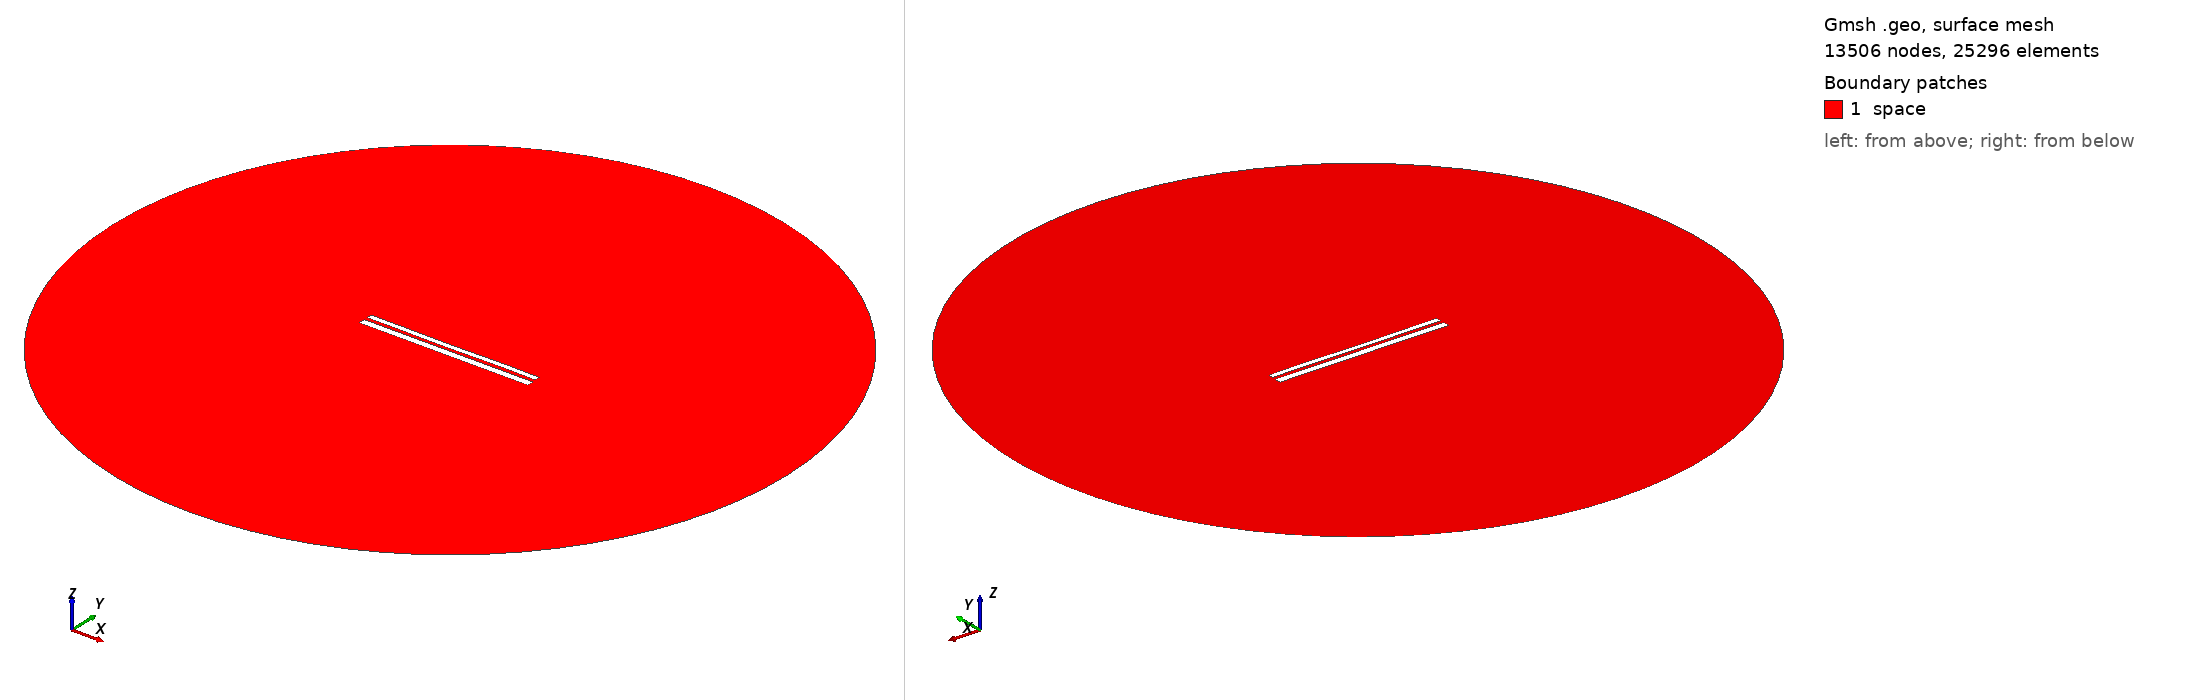

Gmsh geometry script, surface-meshed: 13506 nodes, 25296 surface elements. Boundary patches (legend numbers): 1 space. Left view from above one corner, right view from below the opposite corner. Legend entries are the model's physical surfaces. The drawing asked Gmsh for element sizes between 1% and 20% of the model's largest extent; the script's own settings can give other sizes.

=== 10284.geo (drawn) ===
//---------------------------------------
// Geometry kernel
//---------------------------------------

SetFactory("OpenCASCADE");



//---------------------------------------
// Parameters of the geometry
//---------------------------------------

// Overetch of the upper plate
overetch = 0.375;

// Distance between the plates
distance = 1.75;

// Discretization over the x axis (for the deformation)
nx = 50; 

// Length of the plate
L = 100 - overetch; 

// Number of modes
n = 4; 

// 1st mode coefficient
coeff(1) = 0.0;
beta(1) = 0.596864 * 3.1415926535 / L;

// 2nd mode coefficient
coeff(2) = -0.075;
beta(2) = 1.49418 * 3.1415926535 / L;

// 3rd mode coefficient
coeff(3) = -0.075;
beta(3) = 2.50025 * 3.1415926535 / L;

// 4th mode coefficient
coeff(4) = 0.07499999999999998;
beta(4) = 3.49999 * 3.1415926535 / L;



//---------------------------------------
// Upper plate (deformed rectangle)
//---------------------------------------

// Coordiantes of the upper plate
xmin = -50;
xmax = 50 - overetch;

// Height of the upper plate
yheight = 4 - 2 * overetch;

// Indexes of the points
UpperID[] = {};
LowerID[] = {};
LeftID[] = {};
RightID[] = {};

// Point index
p = 1;

// Horizontal edges
For i In {1:nx}
    x = xmin + (i-1)*(xmax - xmin)/(nx-1);

    y_bottom = distance / 2 + overetch;
    For j In {1:n}
        C = (Cosh(beta(j)*L) + Cos(beta(j)*L)) / (Sinh(beta(j)*L) + Sin(beta(j)*L));
        y_bottom  = y_bottom + coeff(j) * (Cosh(beta(j)*(x+50)) - Cos(beta(j)*(x+50)) - C * (Sinh(beta(j)*(x+50)) - Sin(beta(j)*(x+50))));
    EndFor

    y_top = y_bottom + yheight;

    Point(p) = {x, y_top, 0, 1.0};
    UpperID[i] = p;
    p = p + 1;

    Point(p) = {x, y_bottom, 0, 1.0};
    LowerID[i] = p;
    p = p + 1;
EndFor

// Create point lists
UpperPts[] = {}; LowerPts[] = {};
For i In {1:nx}
  UpperPts[] += {UpperID[i]};
  LowerPts[] += {LowerID[i]};
EndFor

// Build splines
Spline(1) = {UpperPts[]};
Spline(2) = {LowerPts[]};
Line(3) = {LowerPts[nx-1], UpperPts[nx-1]};
Line(4) = {LowerPts[0], UpperPts[0]};

// Build the plane surface
Curve Loop(1) = {2, 3, -1, -4};
Plane Surface(1) = {1};



//---------------------------------------
// Lower plate (rectangle)
//---------------------------------------

// Vertices
Point(1001) = {-50, -1, 0, 1.0};
Point(1002) = { 50, -1, 0, 1.0};
Point(1003) = { 50,  -5, 0, 1.0};
Point(1004) = {-50,  -5, 0, 1.0};

// Edges
Line(5) = {1001, 1002};
Line(6) = {1002, 1003};
Line(7) = {1003, 1004};
Line(8) = {1004, 1001};

// Plane surface
Line Loop(2) = {5, 6, 7, 8};
Plane Surface(2) = {2}; 



//---------------------------------------
// Outer (fictious) boundary
//---------------------------------------

// Points
Point(1005) = {0, 0, 0};       // Center
Point(1006) = {200, 0, 0};     // Start point
Point(1007) = {0, 200, 0};     // 90 degrees
Point(1008) = {-200, 0, 0};    // 180 degrees
Point(1009) = {0, -200, 0};    // 270 degrees

// Circle arcs (each needs start, center, end)
Circle(9) = {1006, 1005, 1007};
Circle(10) = {1007, 1005, 1008};
Circle(11) = {1008, 1005, 1009};
Circle(12) = {1009, 1005, 1006};

// Plane surface for the entire domain
Curve Loop(3) = {9, 10, 11, 12};
Surface(3) = {3};

// Subtract the plates from the whole domain to obtain the actual domain where we want to solve the equations
BooleanDifference{ Surface{3}; Delete; }{ Surface{1}; Surface{2}; Delete; }




//---------------------------------------
// Transfinite Lines/Curves
//---------------------------------------

// Set the number of points on the boundaries
r = 7;

// Plates
Transfinite Curve {1, 2} = 50*r Using Progression 1;
Transfinite Curve {3, 4} = 2*r Using Progression 1;
Transfinite Line {5, 7} = 50*r Using Progression 1;
Transfinite Line {6, 8} = 2*r Using Progression 1;

// Outer boundary
Transfinite Line {9, 10, 11, 12} = 20 Using Progression 1;



//---------------------------------------
// Physical groups
//---------------------------------------                

// Physical curves (boundaries)
Physical Line("force_segment", 10) = {2};
Physical Line("upper_plate", 11) = {1, 3, 4};
Physical Line("lower_plate", 12) = {5, 6, 7, 8};
Physical Line("boundary", 20) = {9, 10, 11, 12};

// Physical Surfaces
Physical Surface("space", 30) = {3};



//---------------------------------------
// 6. Generate the Mesh
//---------------------------------------

// 2D mesh generation
Mesh 2;
